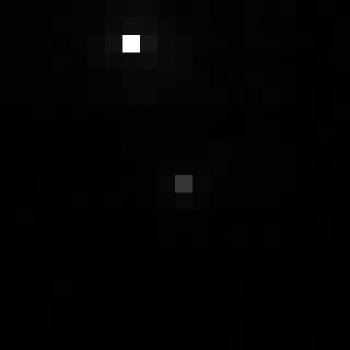

The data file committed next to this chart (first rows):
, xmin, ymin, lat, lon, area, perimeter, max_nanowatts, min_nanowatts, moonlight_illumination, clear_sky_confidence, mean_nanowatts
0, 790, 3192, -4.477, -4.477, 1.0, 0.0, 21.78, 0.2256, 11.83, 0.0, 0.9239
